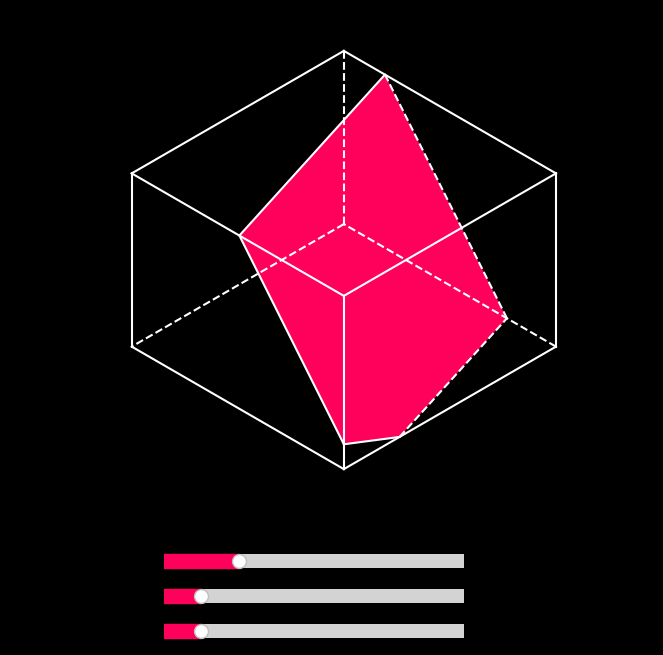

Reproduce this figure in Python.
import matplotlib.pyplot as plt
import numpy as np
from random import uniform
from matplotlib.widgets import Slider
from copy import deepcopy

class Vertex():
    def __init__(self, x, y, z):
        self.update(x, y, z)

    def update(self, x, y, z):
        self.x = x
        self.y = y
        self.z = z

    def copy(self):
        return Vertex(self.x, self.y, self.z)

    def get(self):
        return (self.x, self.y, self.z)

class Edge():
    def __init__(self, vertex1, vertex2):
        self.vertex1 = vertex1
        self.vertex2 = vertex2

    def get(self):
        return self.vertex1, self.vertex2

class Plane():
    def __init__(self):
        self.vertexes: list[Vertex] = []
        while True:
            self.vertexes.clear()
            self.create_random_vertex(1, 1, None)
            self.create_random_vertex(None, 1, 1)
            self.create_random_vertex(-1, None, 1)
            self.calculate_plane_equation()
            if 0 in [self.A, self.B, self.C]: continue
            self.vertexes.append(self.calculate_vertex(-1, -1, None))
            self.vertexes.append(self.calculate_vertex(1, -1, None))
            if -3/4 <= self.vertexes[3].z <= 3/4 and -3/4 <= self.vertexes[4].z <= 3/4: break
        self.edges: list[Edge] = []
        for ID, V1 in enumerate(self.vertexes):
            self.edges.append(Edge(V1, self.vertexes[ID+1] if ID < 4 else self.vertexes[0]))

    def create_random_vertex(self, x, y, z):
        random_coordinate = uniform(-3/4, 3/4)
        if x is None: x = random_coordinate
        if y is None: y = random_coordinate
        if z is None: z = random_coordinate
        self.vertexes.append(Vertex(x, y, z))

    def calculate_plane_equation(self):
        x1, y1, z1 = self.vertexes[0].get()
        x2, y2, z2 = self.vertexes[1].get()
        x3, y3, z3 = self.vertexes[2].get()
        abx = x2 - x1
        aby = y2 - y1
        abz = z2 - z1
        acx = x3 - x1
        acy = y3 - y1
        acz = z3 - z1
        self.A = aby * acz - abz * acy
        self.B = abz * acx - abx * acz
        self.C = abx * acy - aby * acx
        self.D = -(self.A*x1+self.B*y1+self.C*z1)

    def calculate_vertex(self, x, y, z):
        x0 = x
        y0 = y
        z0 = z
        if x is None: x0 = -(self.D+self.C*z0+self.B*y0)/self.A
        if y is None: y0 = -(self.D+self.C*z0+self.A*x0)/self.B
        if z is None: z0 = -(self.D+self.B*y0+self.A*x0)/self.C
        return Vertex(x0, y0, z0)

    def get_edges(self):
        return [edge.get() for edge in self.edges]

class Cube():
    def __init__(self):
        self.frame = MAIN_FIG.add_subplot([0,0.3,1,0.7])
        self.frame.set_facecolor("black")
        self.angles = [45, 45, 90]
        self.plane_original = Plane()
        self.plane = deepcopy(self.plane_original)
        self.vertexes_original: list[Vertex] = np.array([
            Vertex(1, 1, 1),
            Vertex(1, -1, 1),
            Vertex(-1, -1, 1),
            Vertex(-1, 1, 1),
            Vertex(1, 1, -1),
            Vertex(1, -1, -1),
            Vertex(-1, -1, -1),
            Vertex(-1, 1, -1)])
        self.vertexes: list[Vertex] = deepcopy(self.vertexes_original)
        self.edges: list[Edge] = np.array([
            Edge(self.vertexes[0], self.vertexes[1]),
            Edge(self.vertexes[1], self.vertexes[2]),
            Edge(self.vertexes[2], self.vertexes[3]),
            Edge(self.vertexes[3], self.vertexes[0]),
            Edge(self.vertexes[4], self.vertexes[5]),
            Edge(self.vertexes[5], self.vertexes[6]),
            Edge(self.vertexes[6], self.vertexes[7]),
            Edge(self.vertexes[7], self.vertexes[4]),
            Edge(self.vertexes[0], self.vertexes[4]),
            Edge(self.vertexes[1], self.vertexes[5]),
            Edge(self.vertexes[2], self.vertexes[6]),
            Edge(self.vertexes[3], self.vertexes[7])])
        self.rotate()
        self.draw()

    def get_edges(self):
        return [edge.get() for edge in self.edges]
    
    def get_vertexes(self):
        return [vertex.get() for vertex in self.vertexes]

    def rotate_vertex(self, vertex, axis, angle=45):
        radian_angle = angle * np.pi / 180
        vertex = np.array(vertex.get())
        S = np.sin(radian_angle)
        C = np.cos(radian_angle)
        if axis == 0: mat = np.array([[1, 0, 0], [0, C, S], [0, -S, C]])
        if axis == 1: mat = np.array([[C, 0, S], [0, 1, 0], [-S, 0, C]])
        if axis == 2: mat = np.array([[C, S, 0], [-S, C, 0], [0, 0, 1]])
        return vertex.dot(mat)

    def rotate(self):
        for ID in range(len(self.vertexes)):
            self.vertexes[ID].update(*self.vertexes_original[ID].get())
            for axis, angle in enumerate(self.angles):
                self.vertexes[ID].update(*self.rotate_vertex(self.vertexes[ID], axis, angle))
        for ID in range(len(self.plane.vertexes)):
            self.plane.vertexes[ID].update(*self.plane_original.vertexes[ID].get())
            for axis, angle in enumerate(self.angles):
                self.plane.vertexes[ID].update(*self.rotate_vertex(self.plane.vertexes[ID], axis, angle))

    def change_angle(self, axis, val):
        self.angles[axis] = val
        self.rotate()
        self.draw()

    def draw(self):
        self.frame.cla()
        self.frame.set_xlim([-2,2])
        self.frame.set_ylim([-2,2])
        minZ = min([vertex.z for vertex in self.vertexes])
        for edge in self.get_edges():
            v1, v2 = edge
            Xs, Ys, Zs = zip(v1.get(), v2.get())
            if minZ not in Zs:
                self.frame.plot(Xs, Ys, "w")
                continue
            self.frame.plot(Xs, Ys, "w--")
        minZ = min([vertex.z for vertex in self.plane.vertexes])
        for edge in self.plane.get_edges():
            v1, v2 = edge
            Xs, Ys, Zs = zip(v1.get(), v2.get())
            if minZ not in Zs:
                self.frame.plot(Xs, Ys, "w")
                continue
            self.frame.plot(Xs, Ys, "w--")
        self.frame.fill(*list(zip(*(i.get()for i in self.plane.vertexes)))[:2], facecolor='#ff005a')

MAIN_FIG = plt.figure("CUBE", figsize=(6,7))
CB = Cube()
MAIN_FIG.set_facecolor("black")
MAIN_FIG.show()

Axes1 = MAIN_FIG.add_axes([0.2,0.10,0.5,0.04])
Axes2 = MAIN_FIG.add_axes([0.2,0.15,0.5,0.04])
Axes3 = MAIN_FIG.add_axes([0.2,0.20,0.5,0.04])
Slider1 = Slider(Axes1, "X", valmin=0, valmax=360, valinit=45, color="#ff005a")
Slider2 = Slider(Axes2, "Y", valmin=0, valmax=360, valinit=45, color="#ff005a")
Slider3 = Slider(Axes3, "Z", valmin=0, valmax=360, valinit=90, color="#ff005a")

Slider1.on_changed(lambda val: CB.change_angle(0, val))
Slider2.on_changed(lambda val: CB.change_angle(1, val))
Slider3.on_changed(lambda val: CB.change_angle(2, val))

plt.show()

# [redacted]